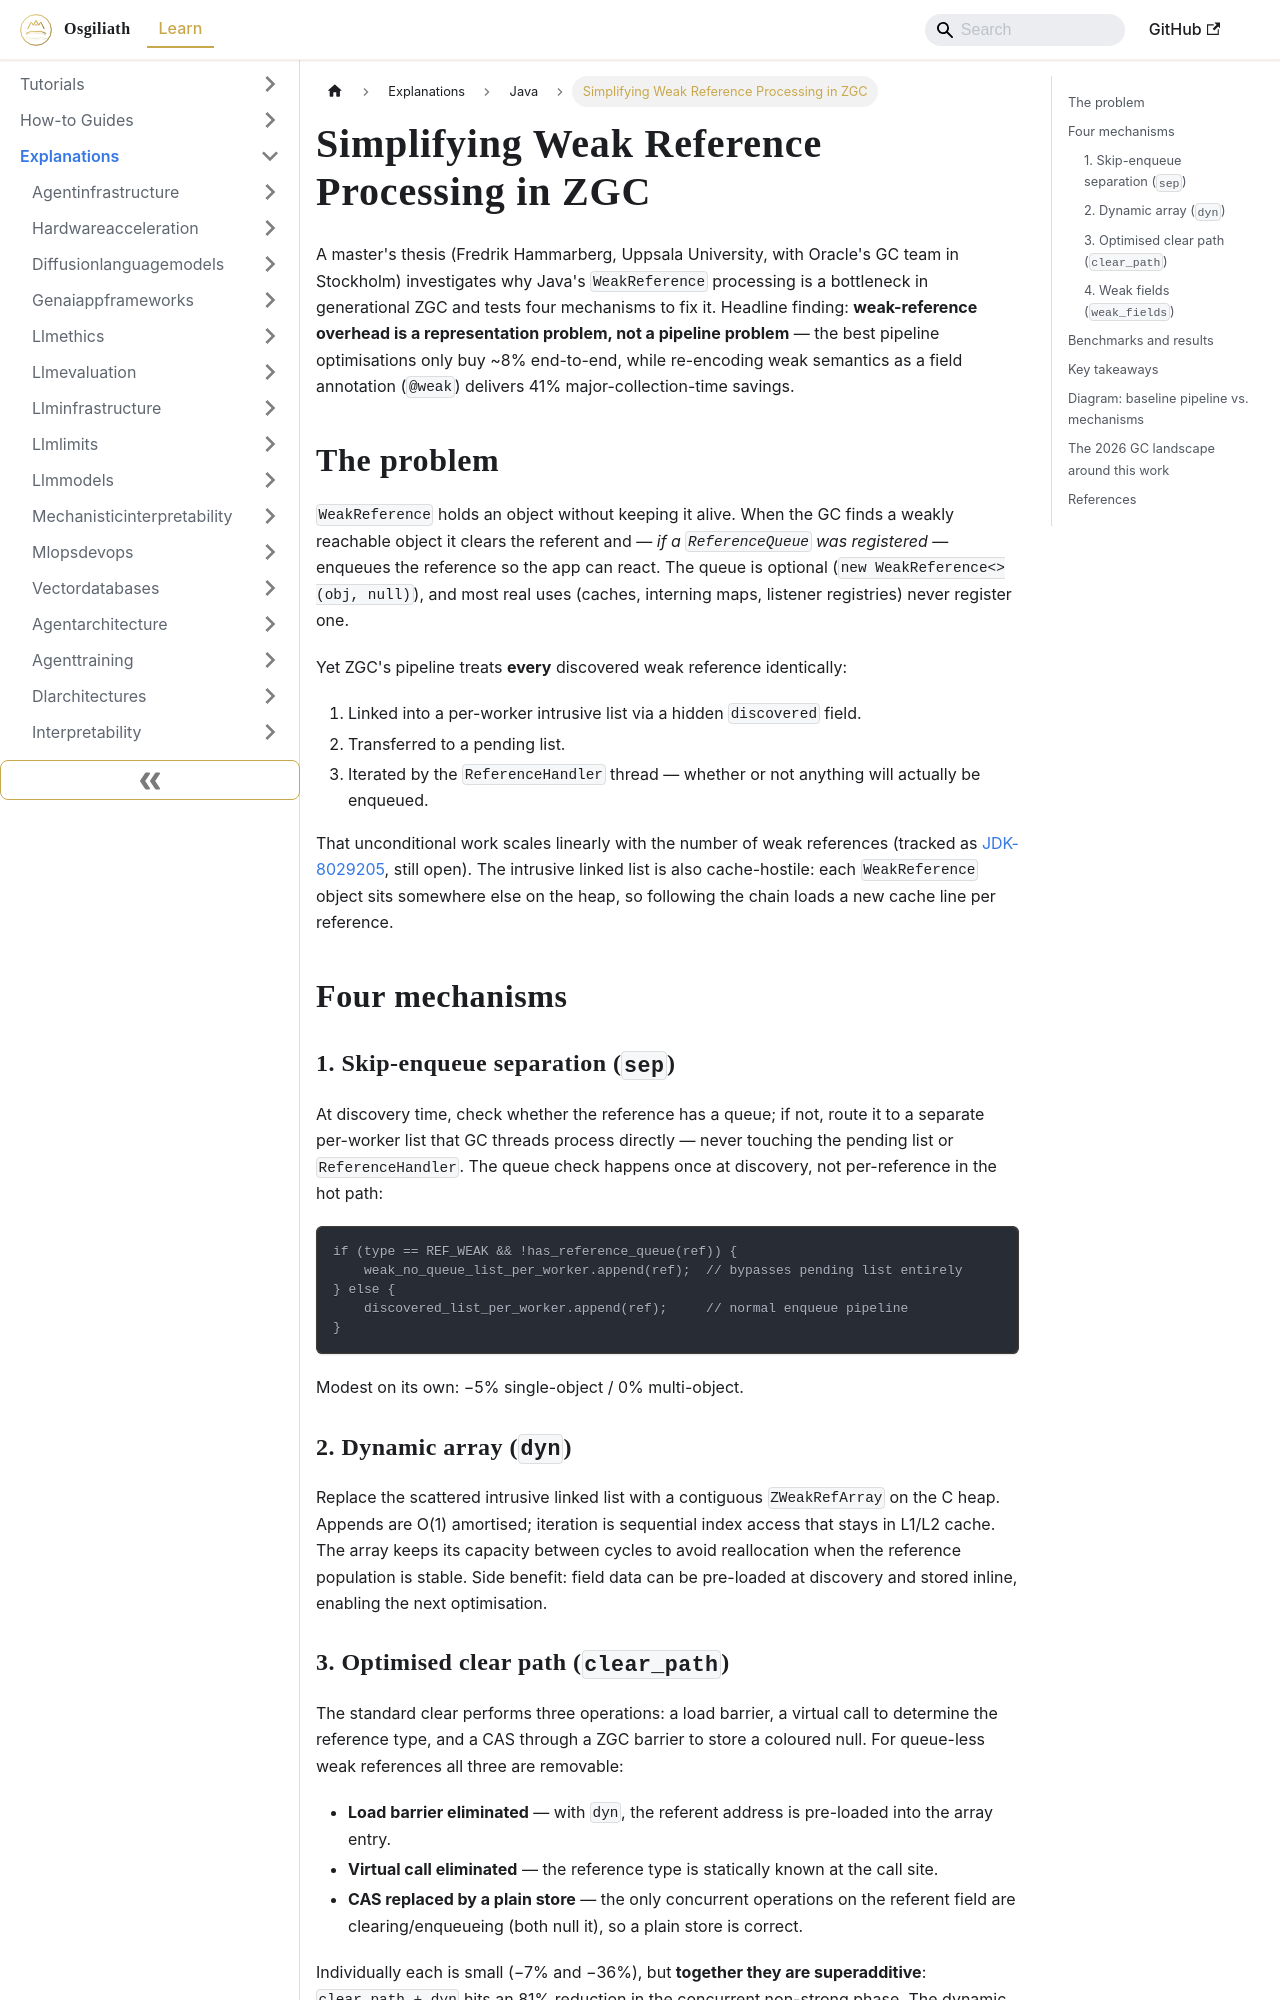

repository: OsgiliathEnterprise/kb · page: explanations/programming/java/explanation-zgc-weak-reference-processing/index.html · generator: docusaurus

---
title: Simplifying Weak Reference Processing in ZGC
diataxis: Explanation
domain: programming
topic: java
source: Inside Java
source_url: https://inside.java/2026/06/11/thesis-simplify-weak-reference-processing-zgc/
date: 2026-11-11
keywords:
- knowledge-base
- java
- programming
- explanations
---
# Simplifying Weak Reference Processing in ZGC

A master's thesis (Fredrik Hammarberg, Uppsala University, with Oracle's GC team in Stockholm) investigates why Java's `WeakReference` processing is a bottleneck in generational ZGC and tests four mechanisms to fix it. Headline finding: **weak-reference overhead is a representation problem, not a pipeline problem** — the best pipeline optimisations only buy ~8% end-to-end, while re-encoding weak semantics as a field annotation (`@weak`) delivers 41% major-collection-time savings.

## The problem

`WeakReference` holds an object without keeping it alive. When the GC finds a weakly reachable object it clears the referent and — *if a `ReferenceQueue` was registered* — enqueues the reference so the app can react. The queue is optional (`new WeakReference<>(obj, null)`), and most real uses (caches, interning maps, listener registries) never register one.

Yet ZGC's pipeline treats **every** discovered weak reference identically:

1. Linked into a per-worker intrusive list via a hidden `discovered` field.
2. Transferred to a pending list.
3. Iterated by the `ReferenceHandler` thread — whether or not anything will actually be enqueued.

That unconditional work scales linearly with the number of weak references (tracked as [JDK-8029205](https://bugs.openjdk.org/browse/JDK-8029205), still open). The intrusive linked list is also cache-hostile: each `WeakReference` object sits somewhere else on the heap, so following the chain loads a new cache line per reference.

## Four mechanisms

### 1. Skip-enqueue separation (`sep`)

At discovery time, check whether the reference has a queue; if not, route it to a separate per-worker list that GC threads process directly — never touching the pending list or `ReferenceHandler`. The queue check happens once at discovery, not per-reference in the hot path:

```java
if (type == REF_WEAK && !has_reference_queue(ref)) {
    weak_no_queue_list_per_worker.append(ref);  // bypasses pending list entirely
} else {
    discovered_list_per_worker.append(ref);     // normal enqueue pipeline
}
```

Modest on its own: −5% single-object / 0% multi-object.

### 2. Dynamic array (`dyn`)

Replace the scattered intrusive linked list with a contiguous `ZWeakRefArray` on the C heap. Appends are O(1) amortised; iteration is sequential index access that stays in L1/L2 cache. The array keeps its capacity between cycles to avoid reallocation when the reference population is stable. Side benefit: field data can be pre-loaded at discovery and stored inline, enabling the next optimisation.
